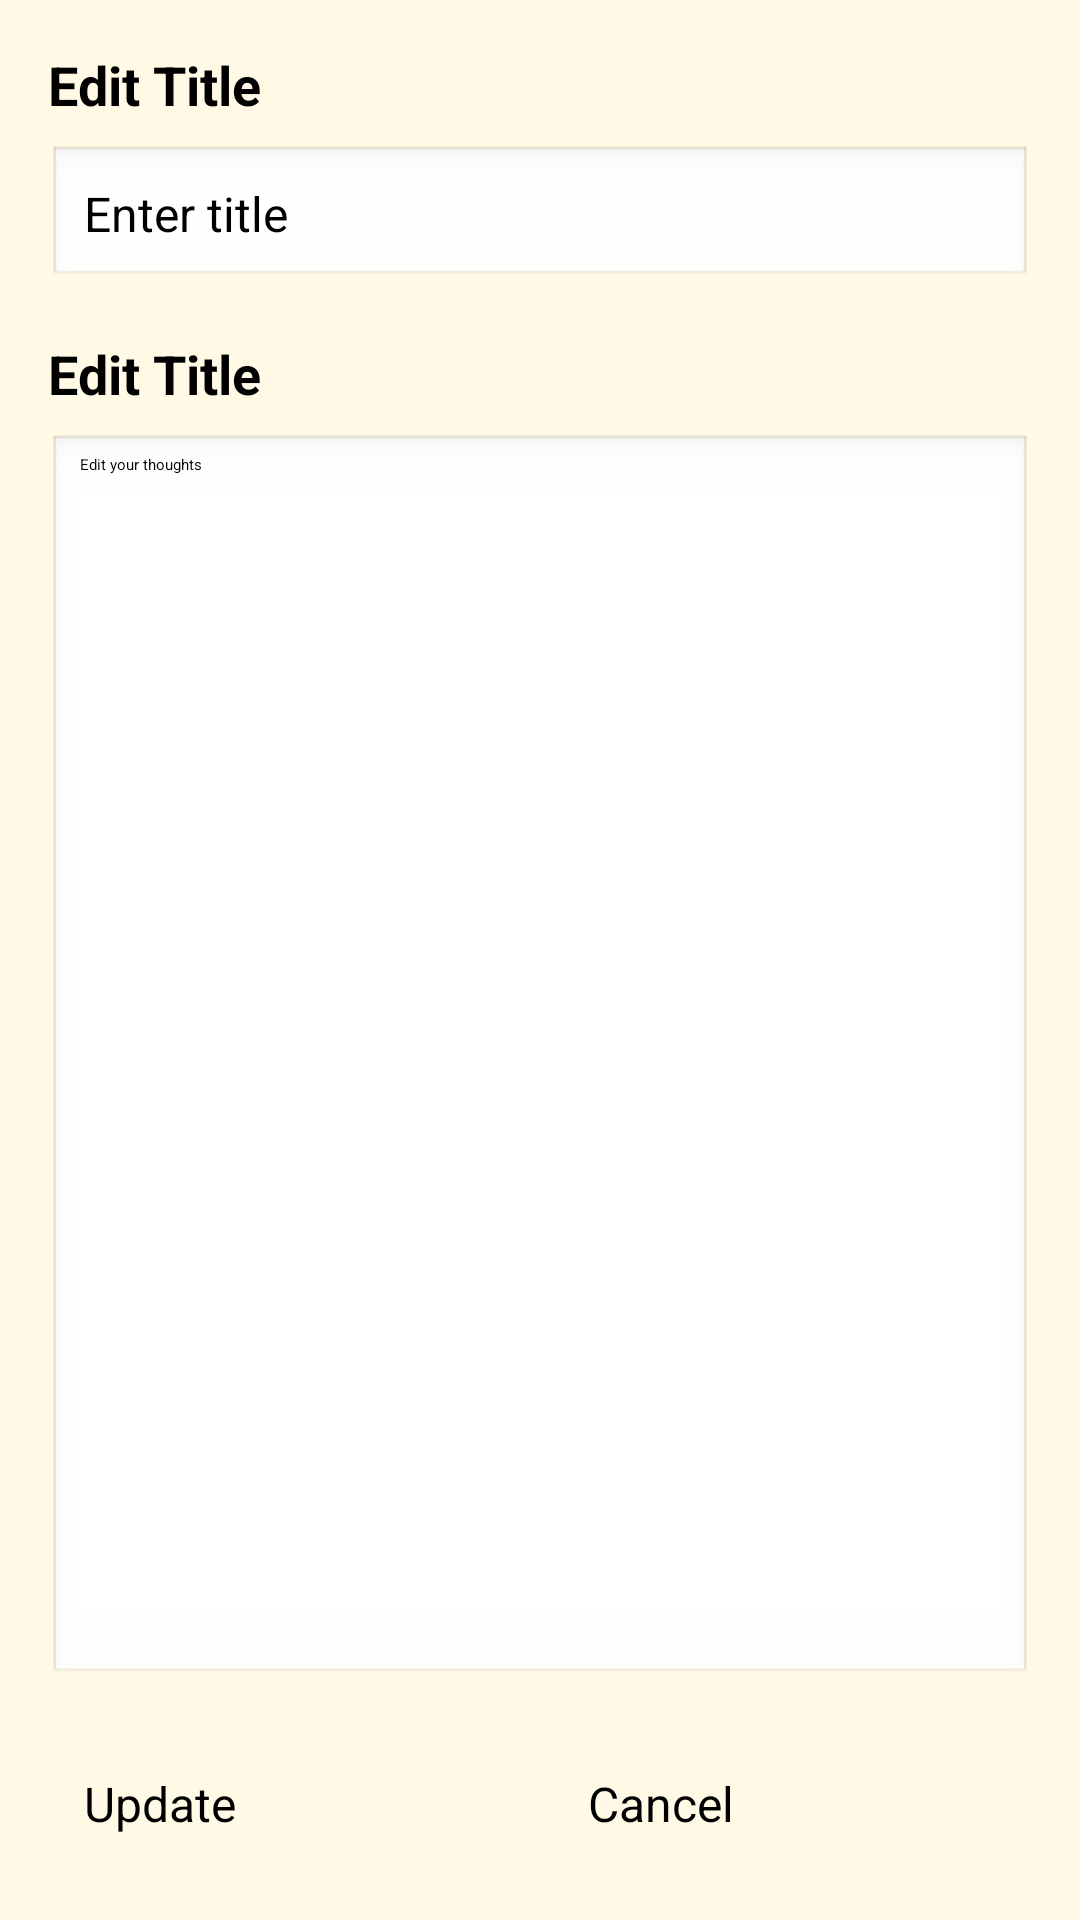

Here is an Android app screen rendered from its layout file. Give the layout XML and the strings, colors and styles it references.
<!-- AndroidManifest.xml: application theme Theme.MyJournalApp -->
<!-- res/layout/activity_edit_entry2.xml -->
<?xml version="1.0" encoding="utf-8"?>
<androidx.constraintlayout.widget.ConstraintLayout xmlns:android="http://schemas.android.com/apk/res/android"
    xmlns:app="http://schemas.android.com/apk/res-auto"
    xmlns:tools="http://schemas.android.com/tools"
    android:id="@+id/main"
    android:layout_width="match_parent"
    android:layout_height="match_parent"
    android:background="#FFF9E6"
    android:padding="16dp"
    tools:context=".EditEntryActivity">
    
    <TextView
        android:id="@+id/tvTitle"
        android:layout_width="match_parent"
        android:layout_height="wrap_content"
        android:text="Edit Title"
        android:textSize="18sp"
        android:textStyle="bold"
        app:layout_constraintStart_toStartOf="parent"
        app:layout_constraintTop_toTopOf="parent"
        app:layout_constraintEnd_toEndOf="parent"
        android:textColor="#000000"
        />
    <EditText
        android:id="@+id/etTitle"
        android:layout_width="0dp"
        android:layout_height="wrap_content"
        app:layout_constraintStart_toStartOf="parent"
        app:layout_constraintTop_toBottomOf="@id/tvTitle"
        app:layout_constraintEnd_toEndOf="parent"
        android:hint="Enter title"
        android:textSize="16sp"
        android:textColor="@color/black"
        android:padding="12dp"
        android:layout_marginTop="8dp"
        android:background="@android:drawable/edit_text"/>
    <TextView
        android:id="@+id/tvContent"
        android:layout_width="match_parent"
        android:layout_height="wrap_content"
        android:text="Edit Title"
        android:textSize="18sp"
        android:textStyle="bold"
        app:layout_constraintStart_toStartOf="parent"
        app:layout_constraintTop_toBottomOf="@+id/etTitle"
        app:layout_constraintEnd_toEndOf="parent"
        android:layout_marginTop="16dp"
        android:textColor="#000000"
        />
    <EditText
        android:id="@+id/etContent"
        android:layout_width="0dp"
        android:layout_height="0dp"
        app:layout_constraintStart_toStartOf="parent"
        app:layout_constraintTop_toBottomOf="@id/tvContent"
        app:layout_constraintEnd_toEndOf="parent"
        android:hint="Edit your thoughts"
        android:inputType="textMultiLine"
        android:layout_marginTop="8dp"
        android:layout_marginBottom="16dp"
        android:textColor="@color/black"
        android:background="@android:drawable/edit_text"
        app:layout_constraintBottom_toTopOf="@id/btnUpdate"
        android:gravity="top"
        />
    <Button
        android:id="@+id/btnUpdate"
        android:layout_width="0dp"
        android:layout_height="wrap_content"
       app:layout_constraintBottom_toBottomOf="parent"
        app:layout_constraintStart_toStartOf="parent"
        app:layout_constraintEnd_toStartOf="@id/btnCancel"
        android:padding="12dp"
        android:textSize="16sp"
        android:text="Update"/>

        />
    <Button
        android:id="@+id/btnCancel"
        android:layout_width="0dp"
        android:layout_height="wrap_content"
       app:layout_constraintEnd_toEndOf="parent"
        app:layout_constraintBottom_toBottomOf="parent"
        app:layout_constraintStart_toEndOf="@id/btnUpdate"
        android:layout_marginStart="8dp"
        android:text="Cancel"
        android:padding="12dp"
        android:textSize="16sp"/>

    />




</androidx.constraintlayout.widget.ConstraintLayout>
<!-- resources referenced by this layout -->
<resources>
  <style name="Theme.MyJournalApp" parent="Base.Theme.MyJournalApp">
          
          <item name="android:navigationBarColor">@android:color/transparent</item>
          <item name="android:statusBarColor">@android:color/transparent</item>
          <item name="android:windowLightStatusBar">?attr/isLightTheme</item>
      </style>
  <!-- not gathered from this repository: default colours our renderer supplied (Android Studio template values) -->
  <color name="black">#FF000000</color>
</resources>
